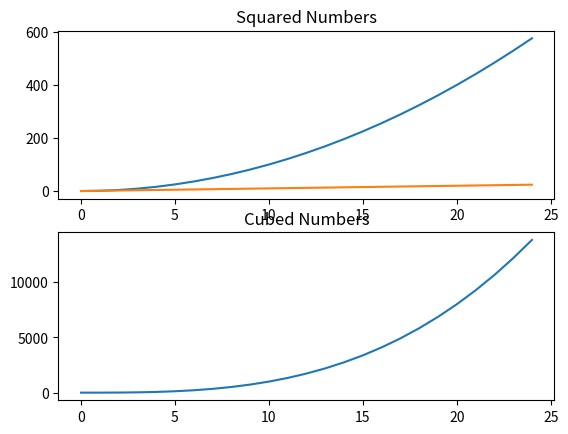

This figure's Python source: (Note: this script raises an exception after producing the figure.)
import matplotlib
import matplotlib.pyplot as plt

# (2, 1, 1) = 2 want 1 plots, 1 column, 1 am working on 1 atm
plt.subplot(2, 1, 1)
# Plot squares of y
plt.plot([x for x in range(25)], [y**2 for y in range(25)])
# plot y
plt.plot([x for x in range(25)], [y for y in range(25)])
plt.title('Squared Numbers')
# Second plot
plt.subplot(2, 1, 2)
plt.plot([x for x in range(25)], [y**3 for y in range(25)])
plt.title('Cubed Numbers')
plt.savefig('./plots/sqrcbd.png')
plt.show()
plt.close()
